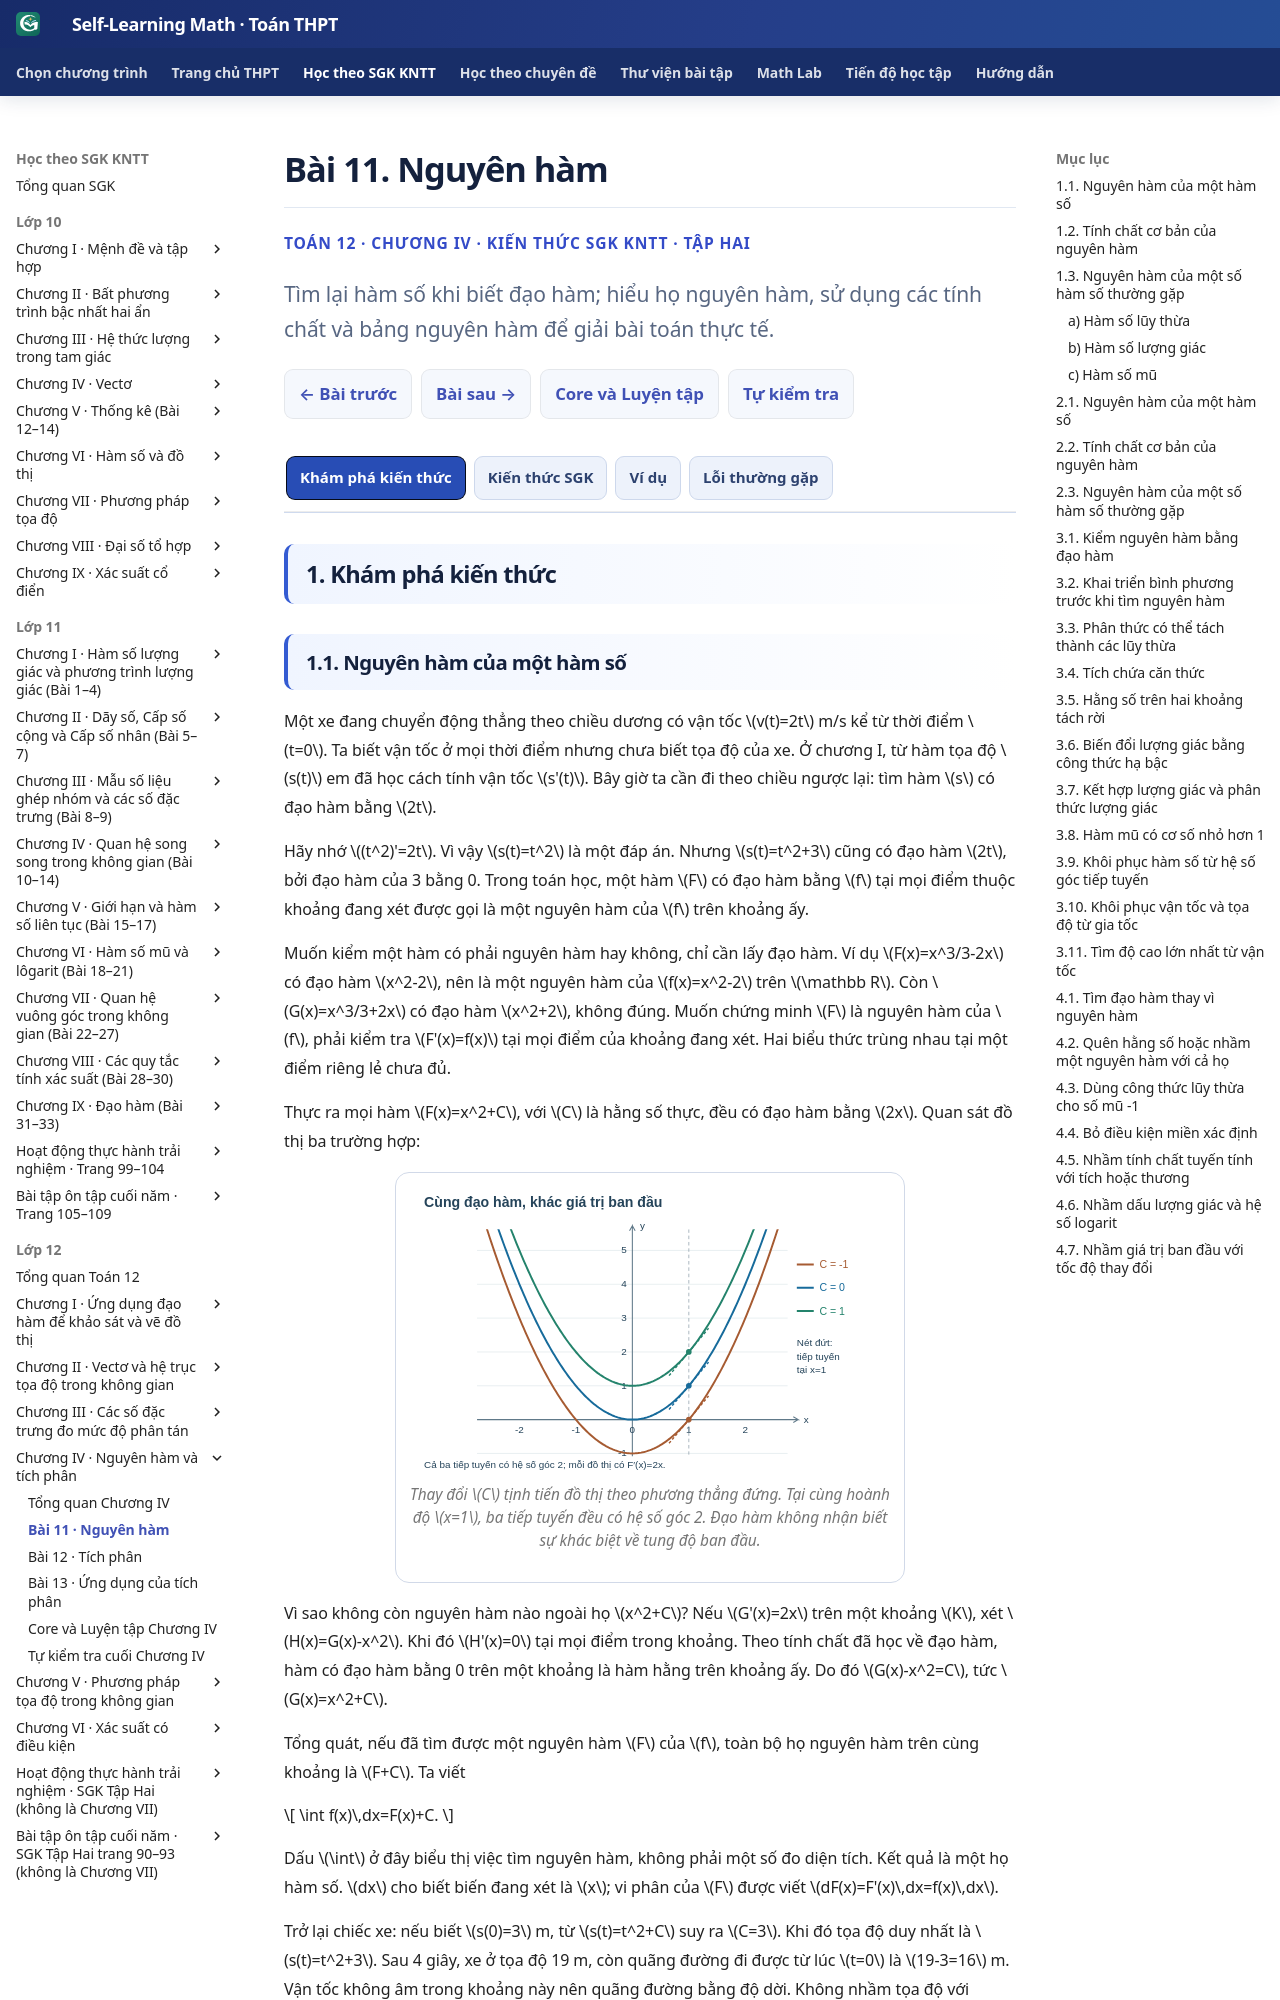

repository: TMA2015/self-learning-math · page: thpt-preview/sgk/lop-12/chuong-iv/bai-11/index.html · generator: mkdocs

# Bài 11. Nguyên hàm

<div class="thpt-r4-screen" data-thpt-r4>
<p class="thpt-r4-eyebrow">TOÁN 12 · CHƯƠNG IV · KIẾN THỨC SGK KNTT · TẬP HAI</p>
<p class="thpt-r4-lead">Tìm lại hàm số khi biết đạo hàm; hiểu họ nguyên hàm, sử dụng các tính chất và bảng nguyên hàm để giải bài toán thực tế.</p>
<nav class="thpt-r4-lesson-tabs"><a href="../">Chương IV</a><a href="../luyen-tap/#b11-core">Core/Luyện tập</a><a href="../bai-12/">Bài tiếp theo</a><a href="../tu-kiem-tra-chuong/">Tự kiểm tra cuối chương</a></nav>
</div>

=== "Khám phá kiến thức"

    ### 1.1. Nguyên hàm của một hàm số

    Một xe đang chuyển động thẳng theo chiều dương có vận tốc \(v(t)=2t\) m/s kể từ thời điểm \(t=0\). Ta biết vận tốc ở mọi thời điểm nhưng chưa biết tọa độ của xe. Ở chương I, từ hàm tọa độ \(s(t)\) em đã học cách tính vận tốc \(s'(t)\). Bây giờ ta cần đi theo chiều ngược lại: tìm hàm \(s\) có đạo hàm bằng \(2t\).

    <!-- OUTCOME_ID: G12-CHIV-B11-O01 -->
    Hãy nhớ \((t^2)'=2t\). Vì vậy \(s(t)=t^2\) là một đáp án. Nhưng \(s(t)=t^2+3\) cũng có đạo hàm \(2t\), bởi đạo hàm của 3 bằng 0. Trong toán học, một hàm \(F\) có đạo hàm bằng \(f\) tại mọi điểm thuộc khoảng đang xét được gọi là một nguyên hàm của \(f\) trên khoảng ấy.

    Muốn kiểm một hàm có phải nguyên hàm hay không, chỉ cần lấy đạo hàm. Ví dụ \(F(x)=x^3/3-2x\) có đạo hàm \(x^2-2\), nên là một nguyên hàm của \(f(x)=x^2-2\) trên \(\mathbb R\). Còn \(G(x)=x^3/3+2x\) có đạo hàm \(x^2+2\), không đúng. Muốn chứng minh \(F\) là nguyên hàm của \(f\), phải kiểm tra \(F'(x)=f(x)\) tại mọi điểm của khoảng đang xét. Hai biểu thức trùng nhau tại một điểm riêng lẻ chưa đủ.

    <!-- OUTCOME_ID: G12-CHIV-B11-O02 -->
    Thực ra mọi hàm \(F(x)=x^2+C\), với \(C\) là hằng số thực, đều có đạo hàm bằng \(2x\). Quan sát đồ thị ba trường hợp:

    <figure class="thpt-r4-plot thpt-r4-calculus-figure"><img loading="lazy" src="../../../../../assets/images/thpt/G12_B11_FIG01_FAMILY_AUTHORING_20261124.svg" alt="Ba đồ thị y=x bình phương cộng C với C=-1,0,1; các tiếp tuyến tại x=1 có cùng hệ số góc 2"><figcaption>Thay đổi \(C\) tịnh tiến đồ thị theo phương thẳng đứng. Tại cùng hoành độ \(x=1\), ba tiếp tuyến đều có hệ số góc 2. Đạo hàm không nhận biết sự khác biệt về tung độ ban đầu.</figcaption></figure>

    Vì sao không còn nguyên hàm nào ngoài họ \(x^2+C\)? Nếu \(G'(x)=2x\) trên một khoảng \(K\), xét \(H(x)=G(x)-x^2\). Khi đó \(H'(x)=0\) tại mọi điểm trong khoảng. Theo tính chất đã học về đạo hàm, hàm có đạo hàm bằng 0 trên một khoảng là hàm hằng trên khoảng ấy. Do đó \(G(x)-x^2=C\), tức \(G(x)=x^2+C\).

    Tổng quát, nếu đã tìm được một nguyên hàm \(F\) của \(f\), toàn bộ họ nguyên hàm trên cùng khoảng là \(F+C\). Ta viết

    \[
    \int f(x)\,dx=F(x)+C.
    \]

    Dấu \(\int\) ở đây biểu thị việc tìm nguyên hàm, không phải một số đo diện tích. Kết quả là một họ hàm số. \(dx\) cho biết biến đang xét là \(x\); vi phân của \(F\) được viết \(dF(x)=F'(x)\,dx=f(x)\,dx\).

    Trở lại chiếc xe: nếu biết \(s(0)=3\) m, từ \(s(t)=t^2+C\) suy ra \(C=3\). Khi đó tọa độ duy nhất là \(s(t)=t^2+3\). Sau 4 giây, xe ở tọa độ 19 m, còn quãng đường đi được từ lúc \(t=0\) là \(19-3=16\) m. Vận tốc không âm trong khoảng này nên quãng đường bằng độ dời. Không nhầm tọa độ với quãng đường.

    <!-- FIRST_TRY_ID: B11-T01 -->
    **Vận dụng.** Cho \(f(x)=6x^2-4\). Trong hai hàm \(F(x)=2x^3-4x+7\), \(G(x)=2x^3+4x\), hàm nào là nguyên hàm của \(f\) trên \(\mathbb R\)? Tìm họ nguyên hàm và chọn nguyên hàm \(H\) thỏa \(H(1)=5\).

    ??? question "Đối chiếu"

        \(F'=6x^2-4=f\); \(G'=6x^2+4\ne f\). Họ nguyên hàm là \(2x^3-4x+C\). Từ \(H(1)=2-4+C=5\), suy ra \(C=7\), nên \(H(x)=2x^3-4x+7\).

    ??? tip "Kiểm lỗi"

        Nếu chỉ viết \(2x^3-4x\), em mới tìm được một nguyên hàm, chưa viết cả họ. Sau khi xác định \(C\), kiểm hai điều kiện: \(H'=f\) và \(H(1)=5\).

    Một nguyên hàm phải được xét trên miền mà cả hàm và đạo hàm phù hợp. Trên đoạn kín, đạo hàm ở hai đầu được hiểu theo phía nằm trong đoạn. Nếu miền bị tách thành nhiều khoảng, kết luận hai nguyên hàm chỉ khác một hằng số áp dụng riêng trên từng khoảng; không bắt buộc dùng cùng một hằng số cho các khoảng tách rời. Các hàm liên tục trên một khoảng luôn có nguyên hàm trên khoảng ấy, dù đôi khi không viết được bằng các công thức sơ cấp quen thuộc.

    ### 1.2. Tính chất cơ bản của nguyên hàm

    Khi lấy đạo hàm, ta được phép đưa hằng số ra ngoài và lấy đạo hàm từng hạng tử của tổng. Tìm nguyên hàm là đi theo chiều ngược lại nên các tính chất này vẫn giúp ta chia bài toán thành những phần đơn giản.

    <!-- OUTCOME_ID: G12-CHIV-B11-O03 -->
    Nếu \(F'=f\), với \(k\ne0\) là hằng số, \((kF)'=kf\). Do đó \(\int kf(x)\,dx=k\int f(x)\,dx\). Vì \(k\ne0\), khi \(C\) chạy qua mọi số thực thì \(kC\) cũng chạy qua mọi số thực. Nếu \(k=0\), xử lí riêng: nguyên hàm của hàm bằng 0 là họ hàm hằng \(C\).

    Tương tự, nếu \(F'=f,\ G'=g\) trên cùng khoảng, thì \((F+G)'=f+g\) và \((F-G)'=f-g\). Ta có thể cộng hoặc trừ các nguyên hàm tương ứng rồi gộp các hằng số thành một \(C\) tùy ý.

    Ví dụ, muốn tìm \(\int (3x^2-4x+2)\,dx\), hãy nhớ \((x^3)'=3x^2,\ (x^2)'=2x,\ (x)'=1\). Do đó

    \[
    \int(3x^2-4x+2)\,dx=x^3-2x^2+2x+C.
    \]

    Đạo hàm kết quả trả lại đúng cả ba hạng tử ban đầu. Đó là cách kiểm tin cậy hơn việc chỉ nhìn hình thức đáp án.

    Không có quy tắc tổng quát cho phép lấy nguyên hàm từng thừa số rồi nhân lại. Chẳng hạn \(\int x\cdot x\,dx=x^3/3+C\), không phải \((x^2/2)^2+C\). Đối với tích đa thức hoặc bình phương, hãy khai triển trước nếu nhờ đó đưa được về tổng các lũy thừa đơn giản.

    <!-- OUTCOME_ID: G12-CHIV-B11-O07 -->
    Trong thực tế, nếu biết tốc độ biến đổi của một đại lượng và giá trị ban đầu, ta có thể khôi phục đại lượng đó. Chẳng hạn một bể đang có 40 lít nước; nước chảy vào với tốc độ \(q'(t)=6+2t\) lít/phút, không có dòng ra. Sau \(t\) phút, lượng nước \(q(t)\) thỏa

    \[
    q(t)=6t+t^2+C,\quad q(0)=40.
    \]

    Vậy \(q(t)=40+6t+t^2\). Sau 5 phút có 95 lít, nếu quy luật dòng vào còn đúng và bể đủ sức chứa. Đạo hàm cho \(6+2t\) lít/phút, khớp dữ kiện.

    **Vận dụng.** Một cơ sở có doanh thu biên \(R'(x)=0{,}08x+12\) nghìn đồng/sản phẩm trong mô hình liên tục, với \(R(0)=0\). Tìm doanh thu khi bán 100 sản phẩm.

    ??? question "Đối chiếu"

        \(R(x)=0{,}04x^2+12x+C\). Từ \(R(0)=0\), \(C=0\). Vậy \(R(100)=0{,}04\cdot10000+1200=1600\) nghìn đồng, tức 1,6 triệu đồng.

    ??? tip "Kiểm lỗi"

        Không lấy \(100R'(100)\) làm doanh thu: tốc độ biến đổi không cố định. Hãy tìm hàm có đạo hàm bằng \(R'\), chọn hằng số từ điều kiện ban đầu, rồi mới thay số lượng.

    ### 1.3. Nguyên hàm của một số hàm số thường gặp

    #### a) Hàm số lũy thừa

    Ta đã biết với \(x>0\), \((x^\alpha)'=\alpha x^{\alpha-1}\) cho mọi số mũ thực \(\alpha\). Muốn tìm hàm có đạo hàm bằng \(x^\alpha\), thử tăng số mũ lên một đơn vị. Đạo hàm \(x^{\alpha+1}\) sẽ có hệ số \(\alpha+1\); để hệ số trở về 1, chia cho \(\alpha+1\). Vì thế, với \(\alpha\ne-1\),

    \[
    \int x^\alpha\,dx=\frac{x^{\alpha+1}}{\alpha+1}+C.
    \]

    Công thức đúng trên \(x>0\); đối với số mũ nguyên, dùng trên các khoảng mà biểu thức ban đầu và nguyên hàm xác định, theo điều kiện cụ thể. Riêng hàm hằng \(1\) có nguyên hàm \(x+C\) trên \(\mathbb R\).

    Ví dụ \(\sqrt{x}=x^{1/2}\) khi \(x>0\), nên nguyên hàm là \(\frac23x^{3/2}+C\). Với \(1/x^3=x^{-3}\), tăng số mũ lên \(-2\), chia cho \(-2\), được \(-1/(2x^2)+C\) trên từng khoảng không chứa 0. Đừng nhầm quy tắc nguyên hàm với đạo hàm vốn giảm số mũ.

    <!-- OUTCOME_ID: G12-CHIV-B11-O04 -->
    Trường hợp \(\alpha=-1\) là ngoại lệ: công thức trên dẫn đến phép chia cho 0. Thay vào đó, hãy nhớ \((\ln x)'=1/x\) khi \(x>0\). Khi \(x<0\), \(\ln(-x)\) xác định và đạo hàm bằng \((-1)/(-x)=1/x\). Gộp hai biểu thức bằng giá trị tuyệt đối:

    \[
    \int\frac1x\,dx=\ln|x|+C.
    \]

    Trên \((-\infty;0)\) và \((0;+\infty)\), các hằng số có thể độc lập. Nếu đề chỉ cho một khoảng dương, dùng \(\ln x+C\) là đủ.

    <!-- FIRST_TRY_ID: B11-T02 -->
    **Vận dụng.** Tìm \(\int(2x^{-3}+3/x-4\sqrt{x})\,dx\) trên \((0;+\infty)\).

    ??? question "Đối chiếu"

        Tách từng hạng tử. \(2\int x^{-3}dx=-x^{-2}+C_1\); \(3\int dx/x=3\ln x+C_2\); \(-4\int x^{1/2}dx=-\frac83x^{3/2}+C_3\). Gộp lại:

        \[
        -\frac1{x^2}+3\ln x-\frac83x^{3/2}+C.
        \]

        Đạo hàm lần lượt là \(2/x^3,\ 3/x,\ -4\sqrt{x}\), khớp đề.

    ??? tip "Kiểm lỗi"
